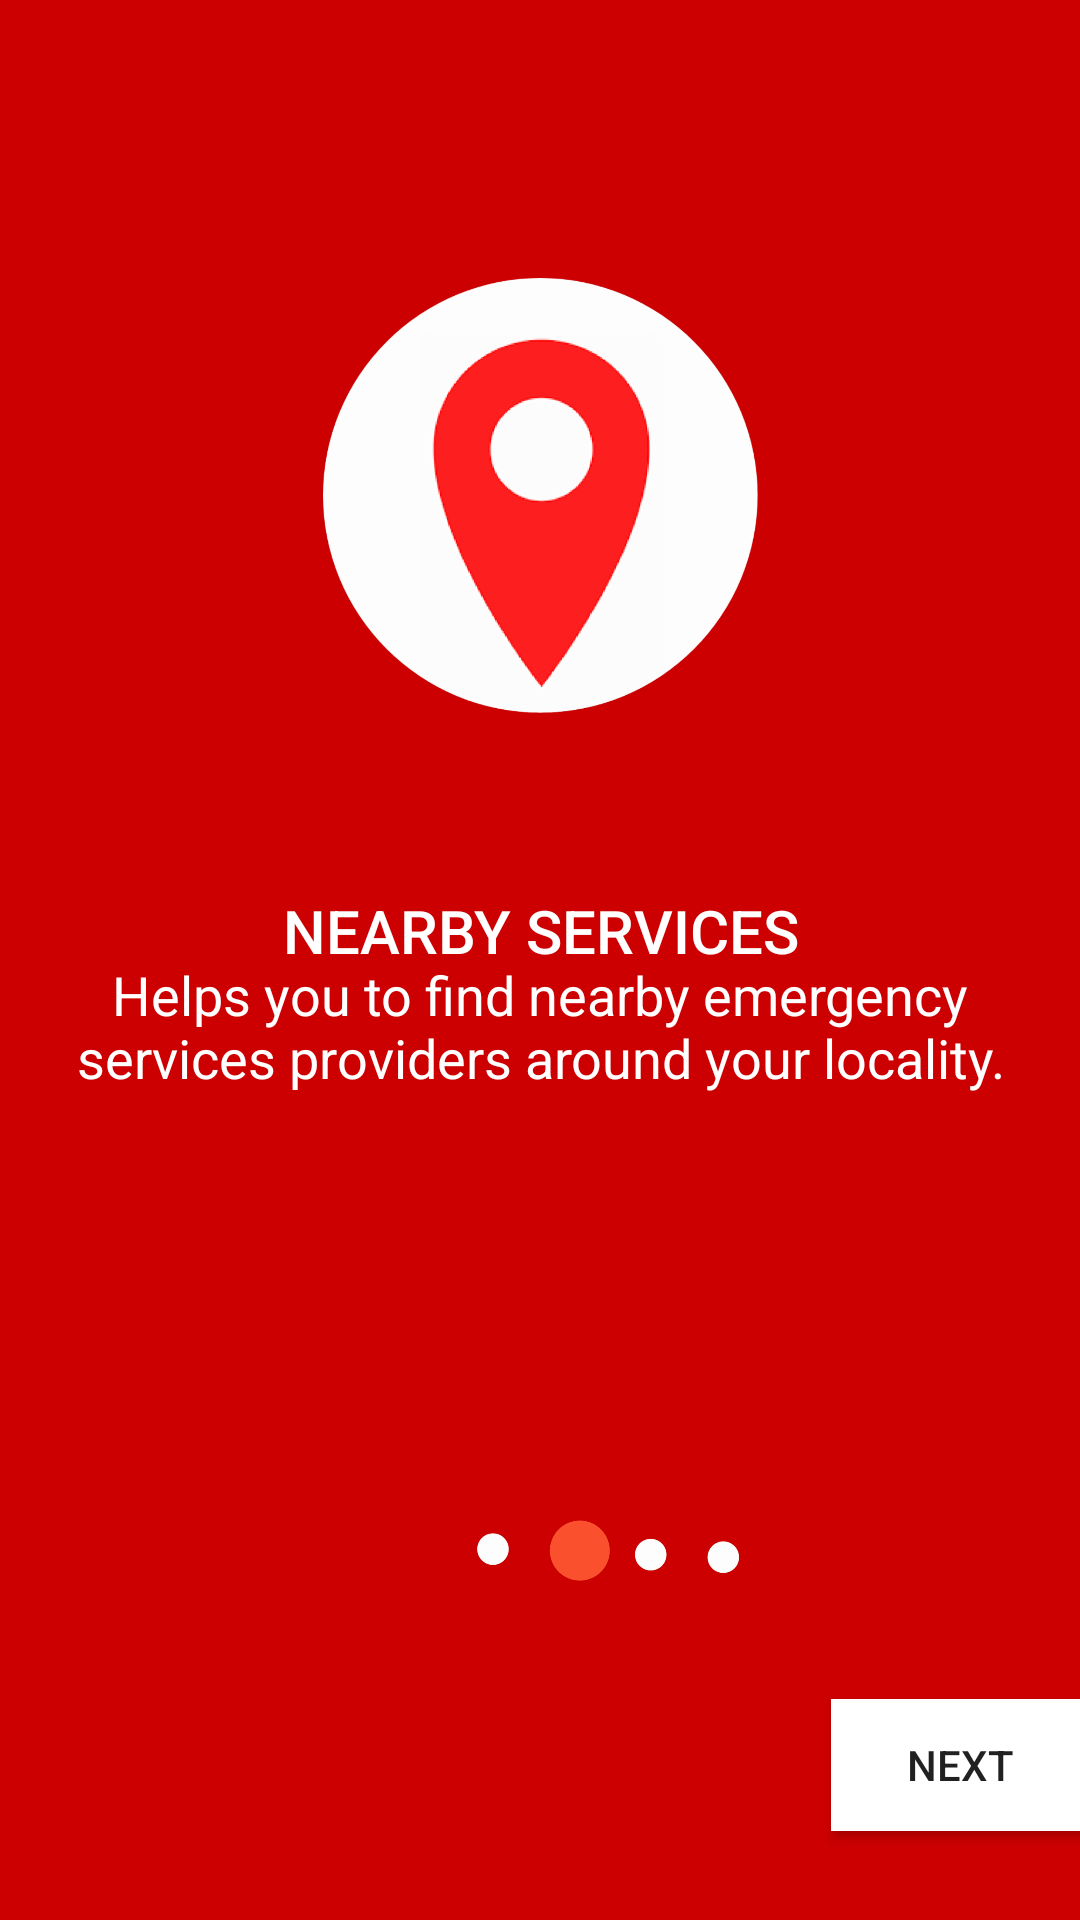

Produce the Android XML layout that renders to this screen, including the resource entries it uses.
<!-- AndroidManifest.xml: application theme AppTheme -->
<!-- res/layout/activity_onboarding_2.xml -->
<?xml version="1.0" encoding="utf-8"?>
<androidx.constraintlayout.widget.ConstraintLayout xmlns:android="http://schemas.android.com/apk/res/android"
    xmlns:app="http://schemas.android.com/apk/res-auto"
    xmlns:tools="http://schemas.android.com/tools"
    android:layout_width="match_parent"
    android:layout_height="match_parent"
    android:background="@android:color/holo_red_dark"
    tools:context=".onboarding_2">

    <androidx.constraintlayout.widget.Guideline
        android:id="@+id/guideline41"
        android:layout_width="wrap_content"
        android:layout_height="wrap_content"
        android:orientation="horizontal"
        app:layout_constraintGuide_begin="20dp"
        app:layout_constraintGuide_percent="0.0" />

    <androidx.constraintlayout.widget.Guideline
        android:id="@+id/guideline42"
        android:layout_width="wrap_content"
        android:layout_height="wrap_content"
        android:orientation="horizontal"
        app:layout_constraintGuide_begin="20dp"
        app:layout_constraintGuide_percent=".25" />

    <androidx.constraintlayout.widget.Guideline
        android:id="@+id/guideline43"
        android:layout_width="wrap_content"
        android:layout_height="wrap_content"
        android:orientation="horizontal"
        app:layout_constraintGuide_begin="20dp"
        app:layout_constraintGuide_percent=".50" />

    <androidx.constraintlayout.widget.Guideline
        android:id="@+id/guideline44"
        android:layout_width="wrap_content"
        android:layout_height="wrap_content"
        android:orientation="horizontal"
        app:layout_constraintGuide_begin="20dp"
        app:layout_constraintGuide_percent=".75" />

    <androidx.constraintlayout.widget.Guideline
        android:id="@+id/guideline45"
        android:layout_width="wrap_content"
        android:layout_height="wrap_content"
        android:orientation="horizontal"
        app:layout_constraintGuide_begin="20dp"
        app:layout_constraintGuide_percent="1" />

    <androidx.constraintlayout.widget.Guideline
        android:id="@+id/guideline46"
        android:layout_width="wrap_content"
        android:layout_height="wrap_content"
        android:orientation="vertical"
        app:layout_constraintGuide_begin="0dp" />

    <androidx.constraintlayout.widget.Guideline
        android:id="@+id/guideline47"
        android:layout_width="wrap_content"
        android:layout_height="wrap_content"
        android:orientation="vertical"
        app:layout_constraintGuide_begin="206dp" />

    <androidx.constraintlayout.widget.Guideline
        android:id="@+id/guideline49"
        android:layout_width="wrap_content"
        android:layout_height="wrap_content"
        android:orientation="vertical"
        app:layout_constraintGuide_begin="412dp" />

    <ImageView
        android:id="@+id/imageView7"
        android:layout_width="145dp"
        android:layout_height="145dp"
        android:contentDescription="@string/img10"
        app:layout_constraintBottom_toBottomOf="parent"
        app:layout_constraintEnd_toEndOf="parent"
        app:layout_constraintStart_toStartOf="@+id/guideline46"
        app:layout_constraintTop_toTopOf="@+id/guideline41"
        app:layout_constraintVertical_bias="0.187"
        app:srcCompat="@drawable/group_44" />

    <TextView
        android:id="@+id/textView19"
        android:layout_width="0dp"
        android:layout_height="wrap_content"
        android:fontFamily="sans-serif-medium"
        android:text="@string/tv_nearby"
        android:textAlignment="center"
        android:textColor="@android:color/background_light"
        android:textSize="20sp"
        app:layout_constraintBottom_toTopOf="@+id/guideline45"
        app:layout_constraintEnd_toEndOf="parent"
        app:layout_constraintHorizontal_bias="0.0"
        app:layout_constraintStart_toStartOf="@+id/guideline46"
        app:layout_constraintTop_toTopOf="parent"
        app:layout_constraintVertical_bias="0.484" />

    <TextView
        android:id="@+id/textView20"
        android:layout_width="323dp"
        android:layout_height="141dp"
        android:text="@string/tv_nearbyservices"
        android:textAlignment="center"
        android:textColor="@android:color/background_light"
        android:textSize="18sp"
        app:layout_constraintBottom_toBottomOf="parent"
        app:layout_constraintEnd_toEndOf="parent"
        app:layout_constraintStart_toStartOf="@+id/guideline46"
        app:layout_constraintTop_toTopOf="parent"
        app:layout_constraintVertical_bias="0.64" />

    <ImageView
        android:id="@+id/imageView11"
        android:layout_width="104dp"
        android:layout_height="23dp"
        app:layout_constraintBottom_toBottomOf="parent"
        app:layout_constraintEnd_toStartOf="@+id/guideline49"
        app:layout_constraintHorizontal_bias="0.496"
        app:layout_constraintStart_toStartOf="@+id/guideline46"
        app:layout_constraintTop_toTopOf="parent"
        app:layout_constraintVertical_bias="0.819"
        app:srcCompat="@drawable/mask_group_2_on"
        android:contentDescription="@string/img11"/>

    <Button
        android:id="@+id/button8"
        android:layout_width="86dp"
        android:layout_height="44dp"
        android:background="@android:color/background_light"
        android:text="@string/tv_next"
        app:layout_constraintBottom_toTopOf="@+id/guideline45"
        app:layout_constraintEnd_toStartOf="@+id/guideline49"
        app:layout_constraintHorizontal_bias="0.85"
        app:layout_constraintStart_toStartOf="parent"
        app:layout_constraintTop_toTopOf="@+id/guideline41"
        app:layout_constraintVertical_bias="0.95" />
</androidx.constraintlayout.widget.ConstraintLayout>
<!-- resources referenced by this layout -->
<resources>
  <!-- drawable group_44: png bitmap (drawable-hdpi, 25136 bytes) -->
  <!-- drawable mask_group_2_on: png bitmap (drawable-hdpi, 5082 bytes) -->
  <string name="img10">Image20</string>
  <string name="img11">Image21</string>
  <string name="tv_nearby">NEARBY SERVICES</string>
  <string name="tv_nearbyservices">Helps you to find nearby emergency services providers around your locality.</string>
  <string name="tv_next">Next</string>
  <style name="AppTheme" parent="Theme.AppCompat.Light.NoActionBar">
          
          <item name="colorPrimary">@color/colorPrimary</item>
          <item name="colorPrimaryDark">@android:color/background_dark</item>
          <item name="colorAccent">@color/colorAccent</item>
      </style>
  <color name="colorPrimary">#008577</color>
  <color name="colorAccent">#D81B60</color>
</resources>
